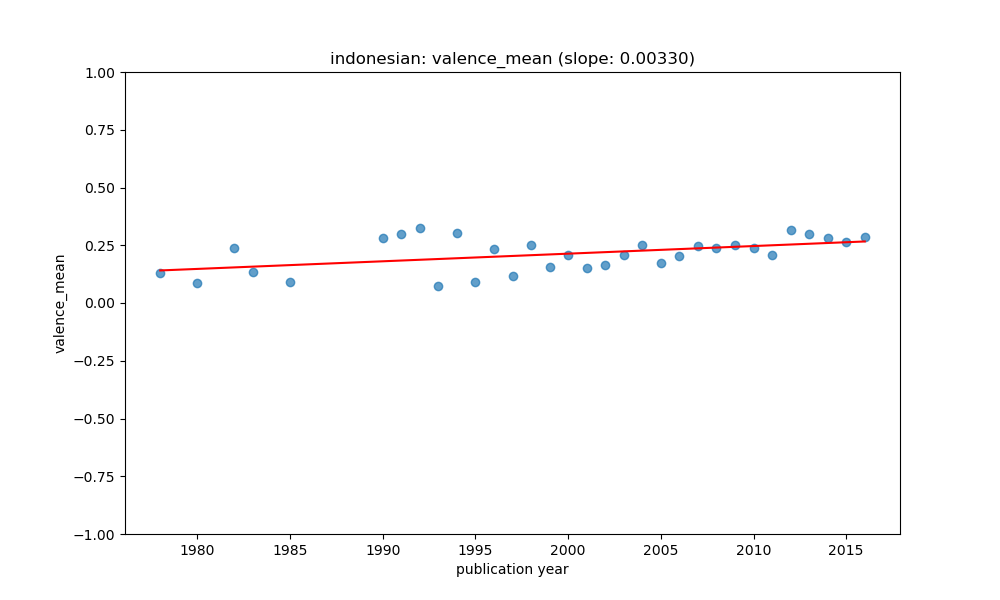

The table this chart was drawn from, first rows:
year, value, count, std, predicted
1978, 0.1278, 4, 0.09266, 0.1409
1980, 0.08737, 3, 0.09436, 0.1475
1982, 0.2387, 4, 0.1439, 0.1541
1983, 0.1334, 4, 0.04499, 0.1574
1985, 0.09158, 4, 0.04324, 0.164
1990, 0.2808, 4, 0.1387, 0.1805
1991, 0.3001, 3, 0.1895, 0.1838
1992, 0.3265, 5, 0.1245, 0.1871
1993, 0.07446, 10, 0.08136, 0.1904
1994, 0.302, 3, 0.08226, 0.1937
1995, 0.09071, 9, 0.0858, 0.197
1996, 0.2342, 6, 0.1324, 0.2003
1997, 0.1158, 14, 0.1079, 0.2036
1998, 0.2522, 13, 0.1684, 0.2069
1999, 0.1548, 22, 0.09053, 0.2102
2000, 0.2063, 22, 0.1388, 0.2135
2001, 0.1529, 21, 0.1357, 0.2168
2002, 0.1658, 24, 0.08814, 0.2201
2003, 0.2079, 42, 0.1777, 0.2234
2004, 0.2528, 22, 0.1128, 0.2267
2005, 0.1719, 46, 0.09798, 0.2301
2006, 0.2051, 61, 0.1092, 0.2334
2007, 0.2448, 52, 0.1136, 0.2367
2008, 0.2363, 66, 0.1304, 0.24
2009, 0.2494, 7, 0.1415, 0.2433
2010, 0.2394, 46, 0.1265, 0.2466
2011, 0.2062, 20, 0.09888, 0.2499
2012, 0.3171, 19, 0.07517, 0.2532
2013, 0.2989, 52, 0.1051, 0.2565
2014, 0.2834, 165, 0.1022, 0.2598
2015, 0.2648, 157, 0.09733, 0.2631
2016, 0.2837, 42, 0.1124, 0.2664
